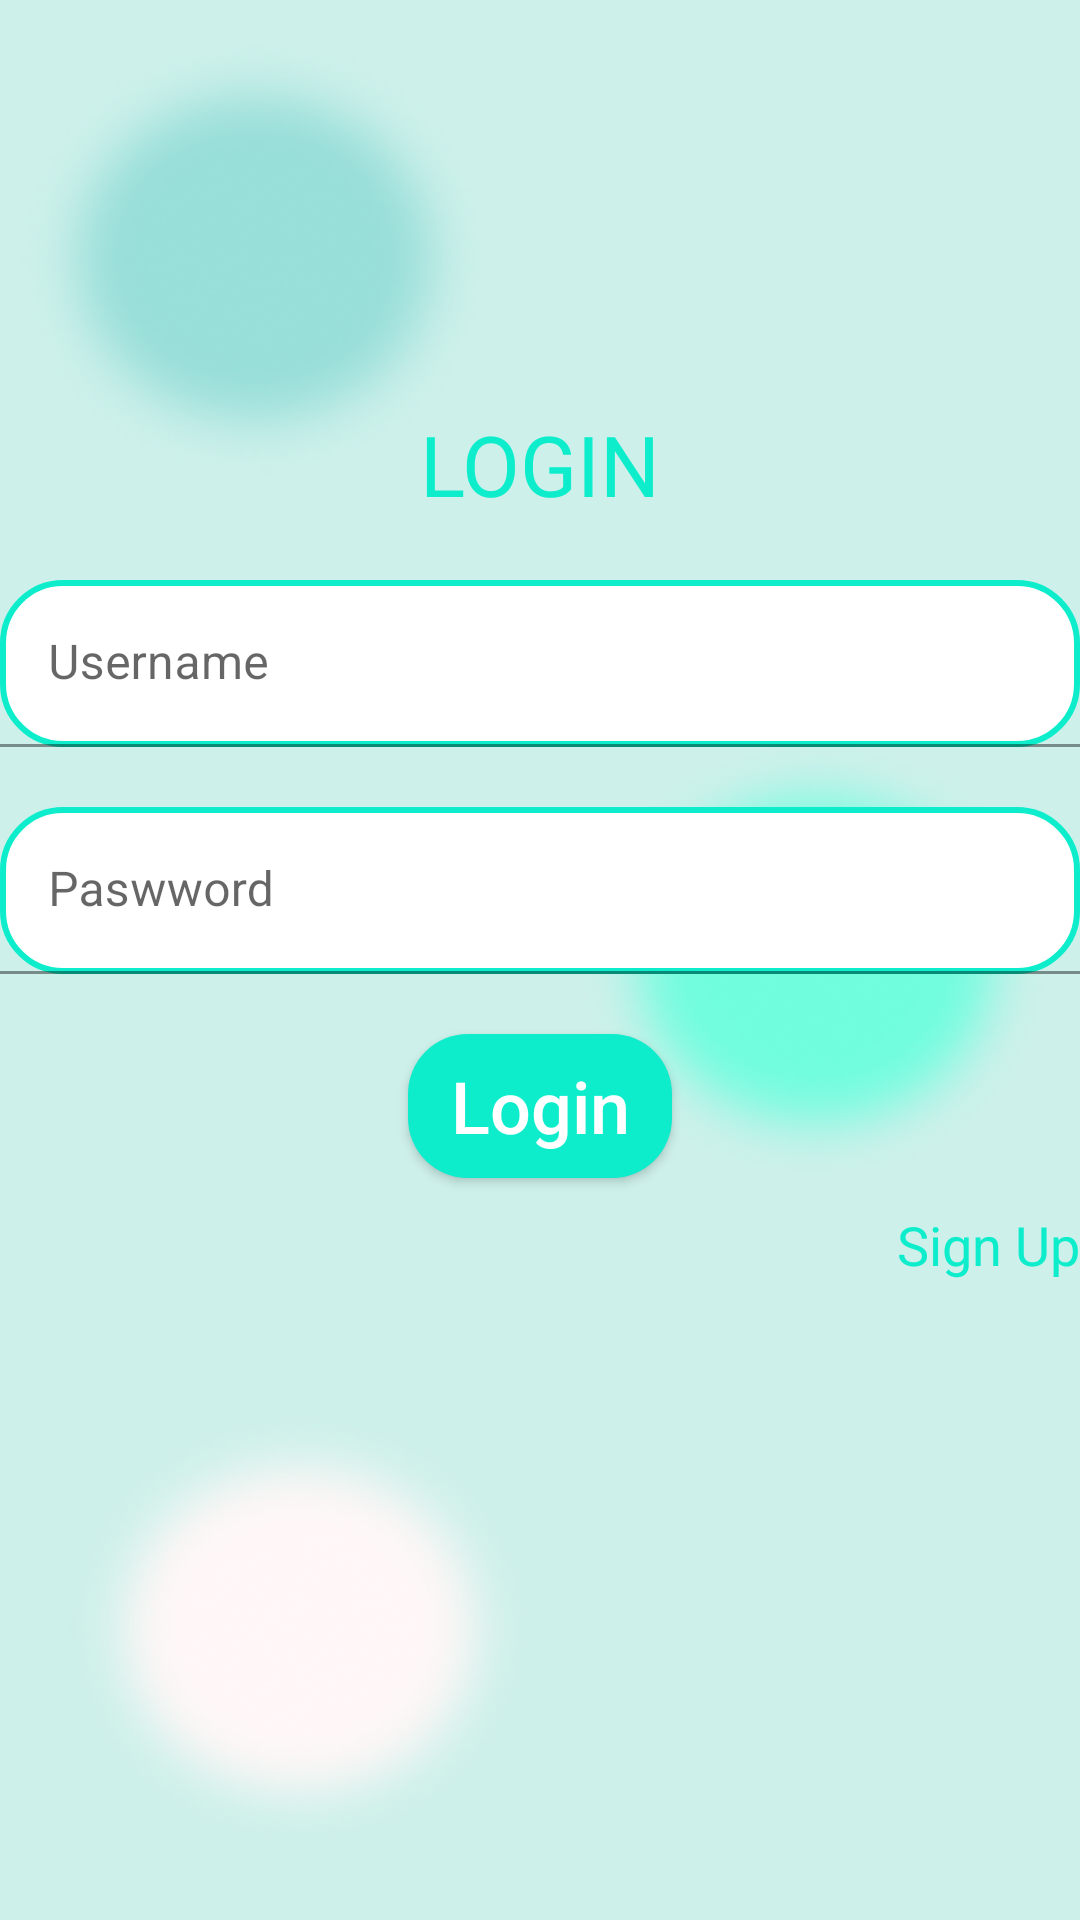

Android layout source for this screen:
<!-- AndroidManifest.xml: application theme Theme.Latihan_design -->
<!-- res/layout/activity_login.xml -->
<?xml version="1.0" encoding="utf-8"?>
<androidx.constraintlayout.widget.ConstraintLayout xmlns:android="http://schemas.android.com/apk/res/android"
    xmlns:app="http://schemas.android.com/apk/res-auto"
    xmlns:tools="http://schemas.android.com/tools"
    android:layout_width="match_parent"
    android:layout_height="match_parent"
    android:background="@drawable/background_layout"
    tools:context=".Login">

    <TextView
        android:id="@+id/login"
        style="@style/login"
        android:layout_width="wrap_content"
        android:layout_height="wrap_content"
        android:layout_marginTop="136dp"
        android:text="@string/login"
        app:layout_constraintEnd_toEndOf="parent"
        app:layout_constraintStart_toStartOf="parent"
        app:layout_constraintTop_toTopOf="parent" />

    <com.google.android.material.textfield.TextInputLayout
        android:id="@+id/username"
        android:layout_width="match_parent"
        android:layout_height="wrap_content"
        android:hint="@string/username"
        android:layout_marginTop="20dp"
        app:layout_constraintTop_toBottomOf="@id/login"
        app:layout_constraintEnd_toEndOf="parent"
        app:layout_constraintStart_toStartOf="parent">

        <com.google.android.material.textfield.TextInputEditText
            android:layout_width="match_parent"
            android:layout_height="wrap_content"
            android:background="@drawable/background_edit_text"/>
    </com.google.android.material.textfield.TextInputLayout>

    <com.google.android.material.textfield.TextInputLayout
        android:id="@+id/password"
        android:layout_width="match_parent"
        android:layout_height="wrap_content"
        android:hint="@string/paswword"
        android:layout_marginTop="20dp"
        app:layout_constraintTop_toBottomOf="@id/username"
        app:layout_constraintEnd_toEndOf="parent"
        app:layout_constraintStart_toStartOf="parent">

        <com.google.android.material.textfield.TextInputEditText
            android:layout_width="match_parent"
            android:layout_height="wrap_content"
            android:background="@drawable/background_edit_text"
            />
    </com.google.android.material.textfield.TextInputLayout>

    <androidx.appcompat.widget.AppCompatButton
        android:id="@+id/btn1"
        android:layout_width="wrap_content"
        android:layout_height="wrap_content"
        android:layout_marginTop="20dp"
        android:textAllCaps="false"
        app:layout_constraintTop_toBottomOf="@id/password"
        app:layout_constraintEnd_toEndOf="parent"
        app:layout_constraintStart_toStartOf="parent"
        android:text="@string/login_button"
        style="@style/button"
        android:background="@drawable/background_button"/>

    <TextView
        android:layout_width="wrap_content"
        android:layout_height="wrap_content"
        style="@style/signup"
        android:text="@string/sign_up"
        app:layout_constraintTop_toBottomOf="@id/btn1"
        app:layout_constraintEnd_toEndOf="parent"
        android:layout_marginTop="10dp"/>

</androidx.constraintlayout.widget.ConstraintLayout>
<!-- resources referenced by this layout -->
<resources>
  <!-- drawable background_button (drawable) -->
  <?xml version="1.0" encoding="utf-8"?>
  <shape xmlns:android="http://schemas.android.com/apk/res/android">
      <corners android:radius="20dp"/>
      <solid android:color="#0DEDCC"/>
  </shape>
  <!-- drawable background_edit_text (drawable) -->
  <?xml version="1.0" encoding="utf-8"?>
  <shape xmlns:android="http://schemas.android.com/apk/res/android">
      <corners android:radius="20dp"/>
      <solid android:color="#FFFFFF"/>
      <stroke android:color="#0DEDCC" android:width="2dp"/>
  </shape>
  <!-- drawable background_layout: png bitmap (drawable, 38130 bytes) -->
  <string name="login">LOGIN</string>
  <string name="login_button">Login</string>
  <string name="paswword">Paswword</string>
  <string name="sign_up">Sign Up</string>
  <string name="username">Username</string>
  <style name="button">
          <item name="android:textColor">#FFFFFF</item>
          <item name="android:textSize">24sp</item>
      </style>
  <style name="login">
          <item name="android:textColor">#0DEDCC</item>
          <item name="android:textSize">28sp</item>
      </style>
  <style name="signup">
          <item name="android:textColor">#0DEDCC</item>
          <item name="android:textSize">18sp</item>
      </style>
  <style name="Theme.Latihan_design" parent="Theme.MaterialComponents.DayNight.DarkActionBar">
          
          <item name="colorPrimary">@color/purple_500</item>
          <item name="colorPrimaryVariant">@color/purple_700</item>
          <item name="colorOnPrimary">@color/white</item>
          
          <item name="colorSecondary">@color/teal_200</item>
          <item name="colorSecondaryVariant">@color/teal_700</item>
          <item name="colorOnSecondary">@color/black</item>
          
          <item name="android:statusBarColor">?attr/colorPrimaryVariant</item>
          
      </style>
  <!-- not gathered from this repository: default colours our renderer supplied (Android Studio template values) -->
  <color name="purple_500">#FF6200EE</color>
  <color name="purple_700">#FF3700B3</color>
  <color name="teal_200">#FF03DAC5</color>
  <color name="teal_700">#FF018786</color>
  <color name="black">#FF000000</color>
  <color name="white">#FFFFFFFF</color>
</resources>
